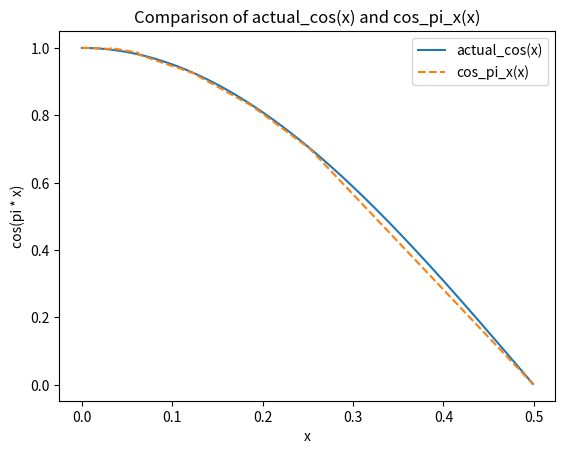
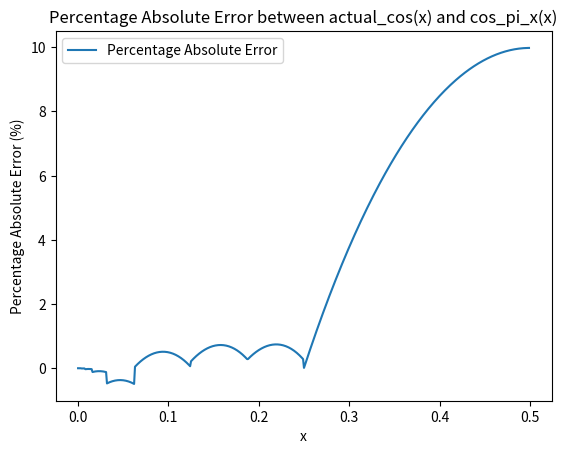

Reproduce these figures in Python, in order.
import math
import numpy as np

def cos_pi_x(x):
    """
    Computes cos(pi * x) for x in [0, 0.5] using piecewise linear approximations.
    """
    x=float(x)
    if not (0 <= x <= 0.5):
        return 0

    # Define interval boundaries
    b14 = 2 ** -14
    b10 = 2 ** -10
    b9  = 2 ** -9
    b8  = 2 ** -8
    b7  = 2 ** -7
    b6  = 2 ** -6
    b5  = 2 ** -5
    b4  = 2 ** -4
    b3  = 2 ** -3
    b2  = 2 ** -2
    b1  = 2 ** -1

    if 0 <= x < b14:
        return 1
    elif b14 <= x < b10:
        return 1 - (x - b14) * (1 / 2 ** 8)
    elif b10 <= x < b9:
        return 1 - (x - b10) * (1 / 2 ** 7 + 1 / 2 ** 8 + 1 / 2 ** 9)
    elif b9 <= x < b8:
        return 1 - (x - b9) * (1 / 2 ** 6 + 1 / 2 ** 7 + 1 / 2 ** 8)
    elif b8 <= x < b7:
        return 1 - (x - b8) * (1 / 2 ** 5 + 1 / 2 ** 6 + 1 / 2 ** 7 + 1 / 2 ** 9)
    elif b7 <= x < b6:
        return 1 - (x - b7) * (1 / 2 ** 4 + 1 / 2 ** 5 + 1 / 2 ** 6 + 1 / 2 ** 8 + 1 / 2 ** 9)
    elif b6 <= x < b5:
        return 1 - (x - b6) * (1 / 2 ** 3 + 1 / 2 ** 4 + 1 / 2 ** 5 + 1 / 2 ** 7 + 1 / 2 ** 8)
    elif b5 <= x < b4:
        return 1 - (x - b5) * (1 / 2 ** 2 + 1 / 2 ** 3 + 1 / 2 ** 4 + 1 / 2 ** 6 + 1 / 2 ** 8 + 1 / 2 ** 9)
    elif b4 <= x < b3:
        return 0.98046875 - (x - b4) * (1 / 2 + 1 / 2 ** 2 + 1 / 2 ** 3 + 1 / 2 ** 5 + 1 / 2 ** 8)
    elif b3 <= x < b2:
        val = 0.921875 - (x - b3) * (1 + 1 / 2 + 1 / 2 ** 3 + 1 / 2 ** 4 + 1 / 2 ** 5 + 1 / 2 ** 7 + 1 / 2 ** 8 + 1 / 2 ** 9)
        if x>=(3/16):
            val+=(b3-(x-b3))*(1/4)
        else:
            val+=(x-b3)*(1/4)
        return val
    elif b2 <= x <= b1:
        return 0.70703125 - (x - b2) * (2 + 1 / 2 + 1 / 2 ** 2 + 1 / 2 ** 4 + 1 / 2 ** 6)
    else:
        return 0
def actual_cos(x):
    """
    Computes the accurate value of cos(pi * x) using math.cos.
    """
    return math.cos(math.pi * x)
# Example usage and comparison
import matplotlib.pyplot as plt

x_vals = np.arange(0, 0.5, 0.001)
actual_vals = [actual_cos(x) for x in x_vals]
approx_vals = [cos_pi_x(x) for x in x_vals]
# print(approx_vals)
# print(actual_vals)
plt.plot(x_vals, actual_vals, label='actual_cos(x)')
plt.plot(x_vals, approx_vals, label='cos_pi_x(x)', linestyle='--')
plt.xlabel('x')
plt.ylabel('cos(pi * x)')
plt.legend()
plt.title('Comparison of actual_cos(x) and cos_pi_x(x)')
plt.show()
# Plot percentage absolute error
percentage_error = [((a - b)/ a) * 100 if a != 0 else 0 for a, b in zip(actual_vals, approx_vals)]
print(max(percentage_error))
plt.figure()
plt.plot(x_vals, percentage_error, label='Percentage Absolute Error')
plt.xlabel('x')
plt.ylabel('Percentage Absolute Error (%)')
plt.title('Percentage Absolute Error between actual_cos(x) and cos_pi_x(x)')
plt.legend()
plt.show()
        